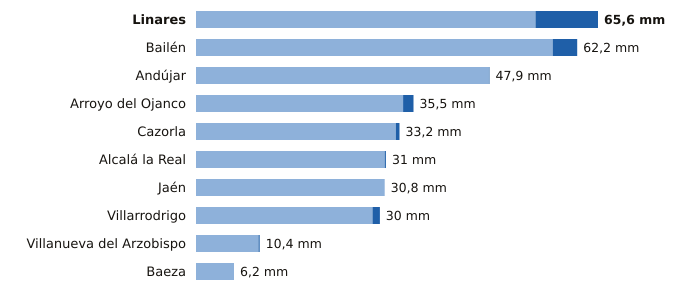

The data file committed next to this chart (first rows):
estacion, provincia, indicativo, mm_6_dias_anteriores, mm_hoy, mm_7_dias, horas_de_hoy
Linares, Jaén, 5279X, 55.4, 10.2, 65.6, 1
Bailén, Jaén, 5281X, 58.2, 4.0, 62.2, 1
Andújar, Jaén, 5298X, 47.8, 0.1, 47.9, 2
Arroyo del Ojanco, Jaén, 5181D, 33.8, 1.7, 35.5, 2
Cazorla, Jaén, 5038Y, 32.6, 0.6, 33.2, 1
Alcalá la Real, Jaén, 5406X, 30.8, 0.2, 31.0, 2
Jaén, Jaén, 5270B, 30.8, 0.0, 30.8, 2
Villarrodrigo, Jaén, 5192, 28.8, 1.2, 30.0, 2
Villanueva del Arzobispo, Jaén, 5210X, 10.2, 0.2, 10.4, 1
Baeza, Jaén, 5164B, 6.2, 0.0, 6.2, 2
